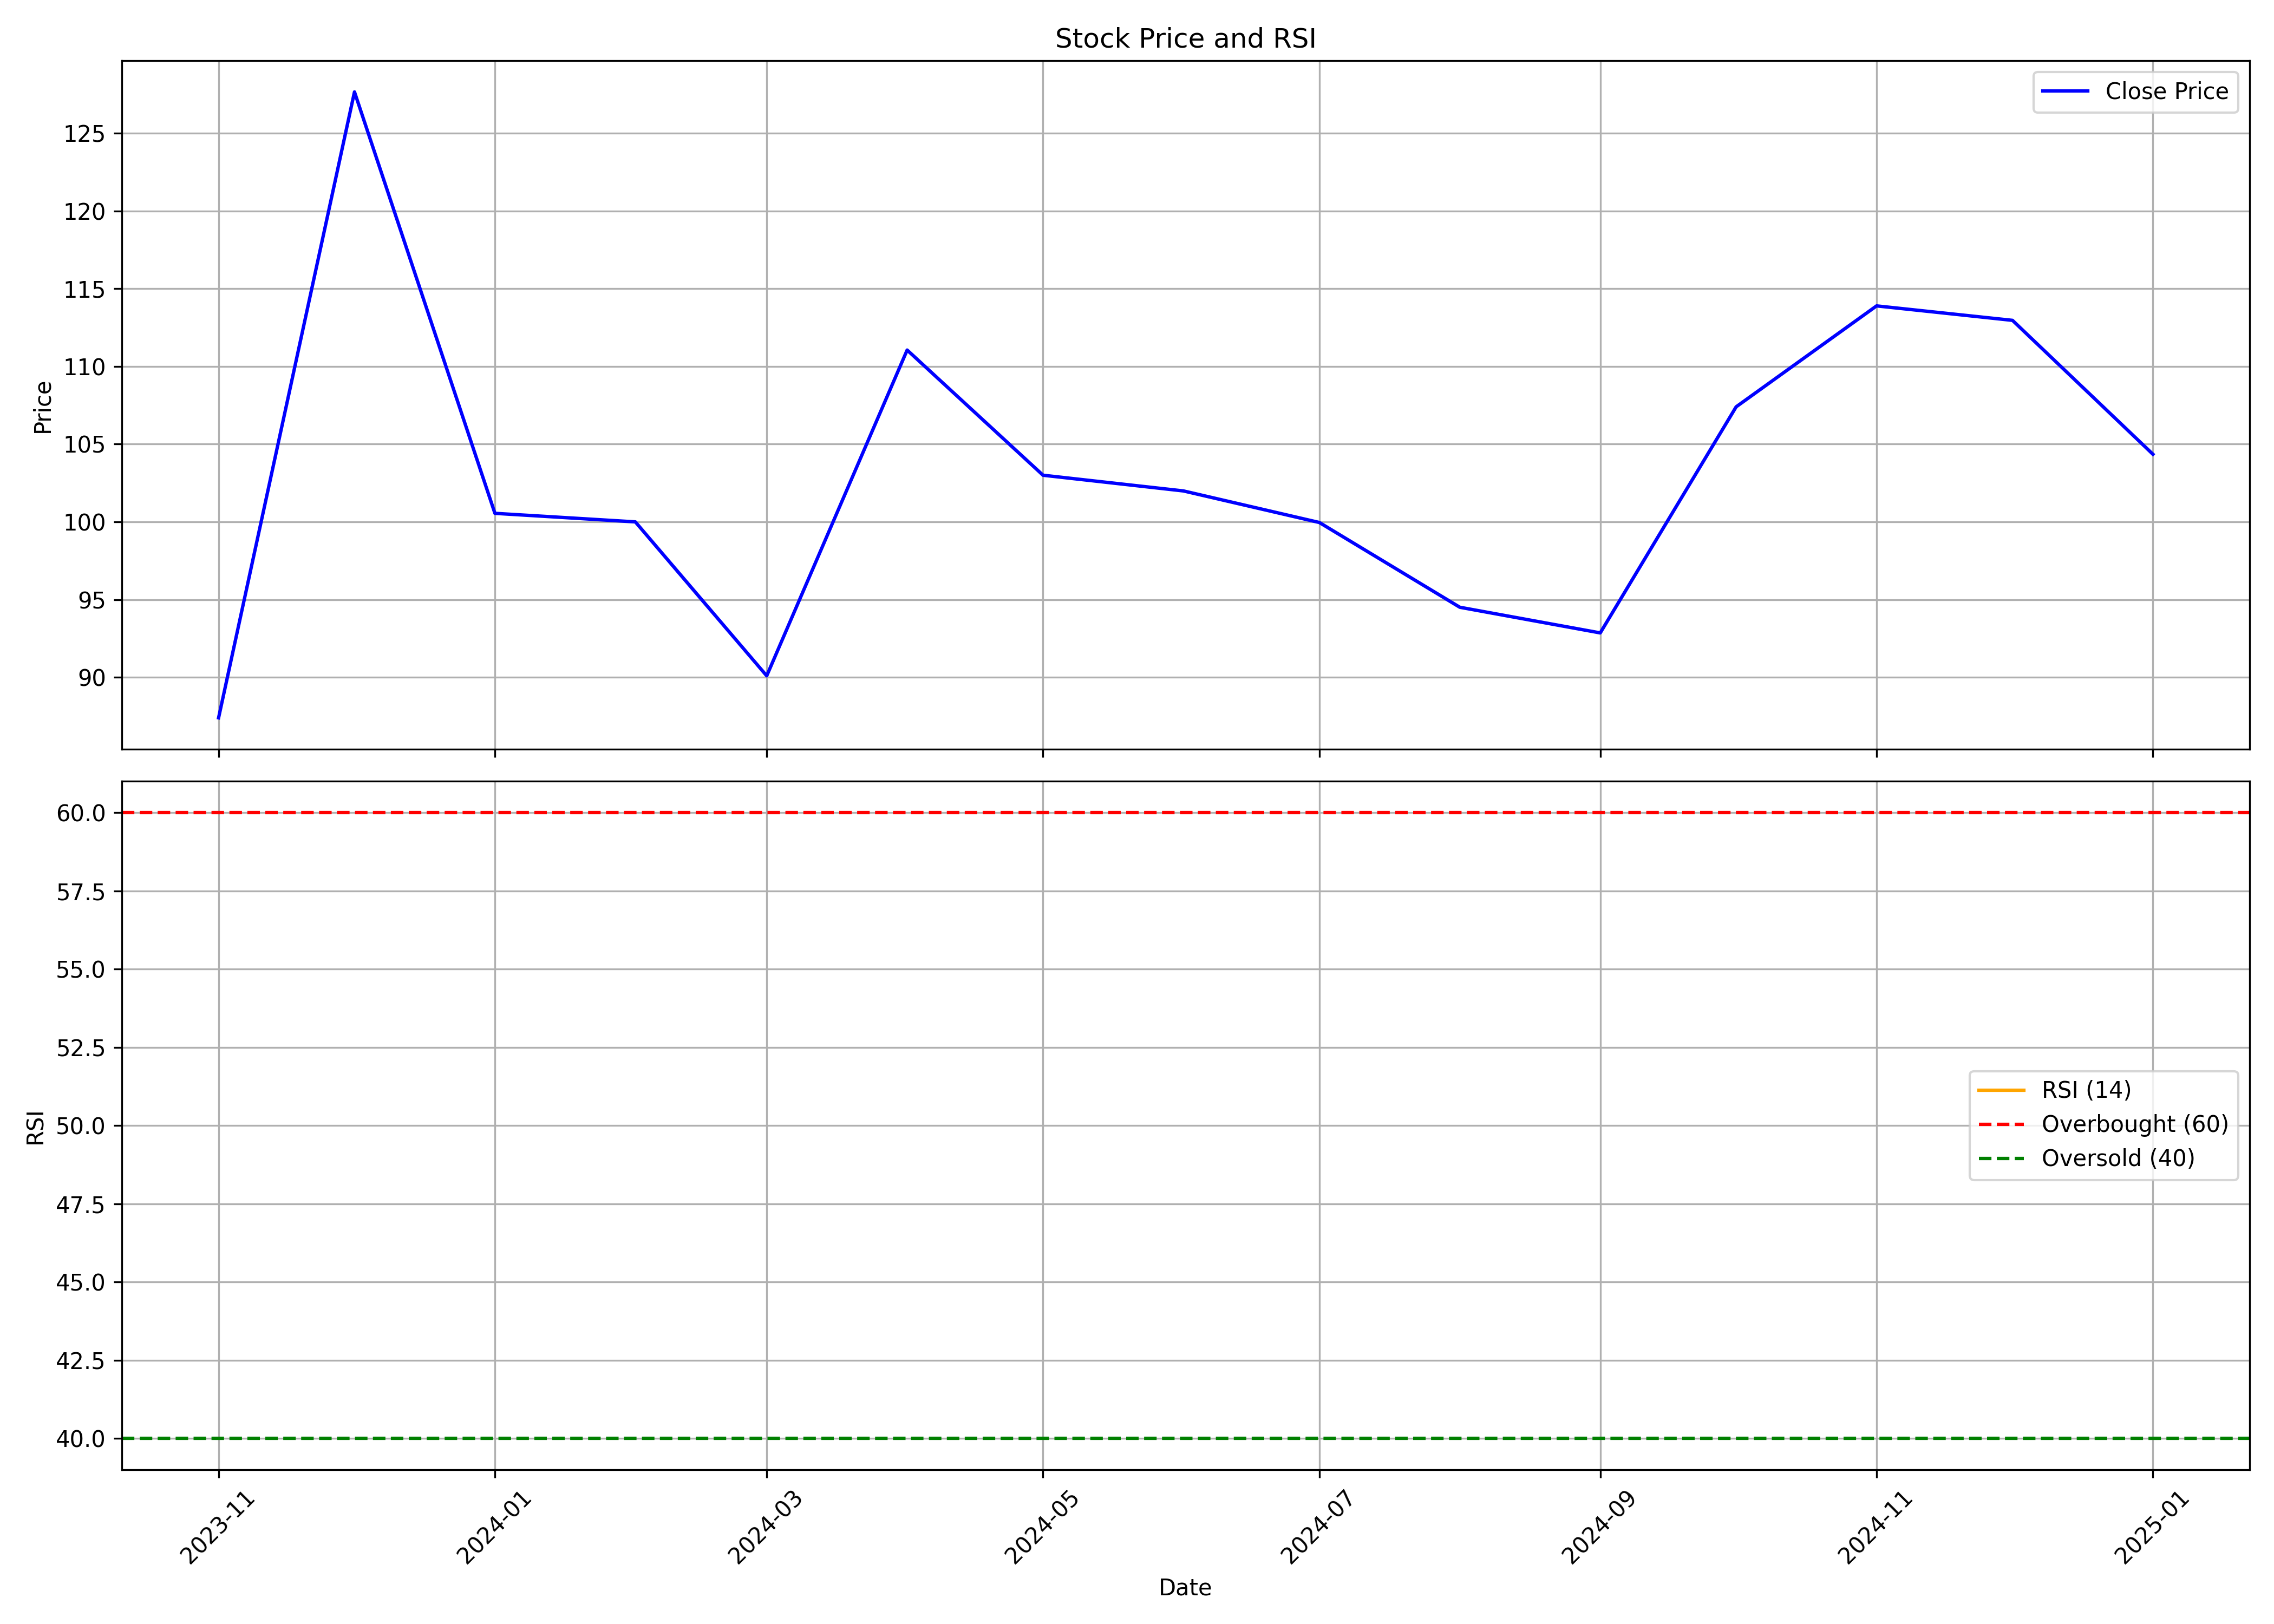

The file beside this chart, header and first rows:
, Unnamed: 0.1, Unnamed: 0, date, symbol, open, high, low, close, volume, rsi
0, 0, 0, 2023-11-01, SECMARK, 84.6, 97.9, 77.55, 87.4, 192478, 
1, 1, 1, 2023-12-01, SECMARK, 91.15, 145.4, 79.25, 127.7, 1296417, 
2, 2, 2, 2024-01-01, SECMARK, 132.8, 135.0, 98.35, 100.6, 129108, 
3, 3, 3, 2024-02-01, SECMARK, 100.6, 114.7, 90.0, 100.0, 56275, 
4, 4, 4, 2024-03-01, SECMARK, 99.0, 100.0, 83.9, 90.1, 39510, 
5, 5, 5, 2024-04-01, SECMARK, 90.1, 118.2, 88.1, 111.1, 53290, 
6, 6, 6, 2024-05-01, SECMARK, 111.1, 117.8, 99.0, 103.0, 82501, 
7, 7, 7, 2024-06-01, SECMARK, 105.6, 109.5, 96.5, 102, 50196, 
8, 8, 8, 2024-07-01, SECMARK, 102, 105.8, 96.02, 99.96, 54872, 
9, 9, 9, 2024-08-01, SECMARK, 101, 112.4, 91.2, 94.51, 54313, 
10, 10, 10, 2024-09-01, SECMARK, 101.9, 104, 86.8, 92.86, 98998, 
11, 11, 11, 2024-10-01, SECMARK, 95.95, 145.1, 86.01, 107.4, 982492, 
12, 12, 12, 2024-11-01, SECMARK, 117.8, 122.0, 92.35, 113.9, 136986, 
13, 13, 13, 2024-12-01, SECMARK, 110.0, 136.9, 105.1, 113, 214418, 
14, 14, 14, 2025-01-01, SECMARK, 111.5, 118.3, 101, 104.3, 39831, 55.75
